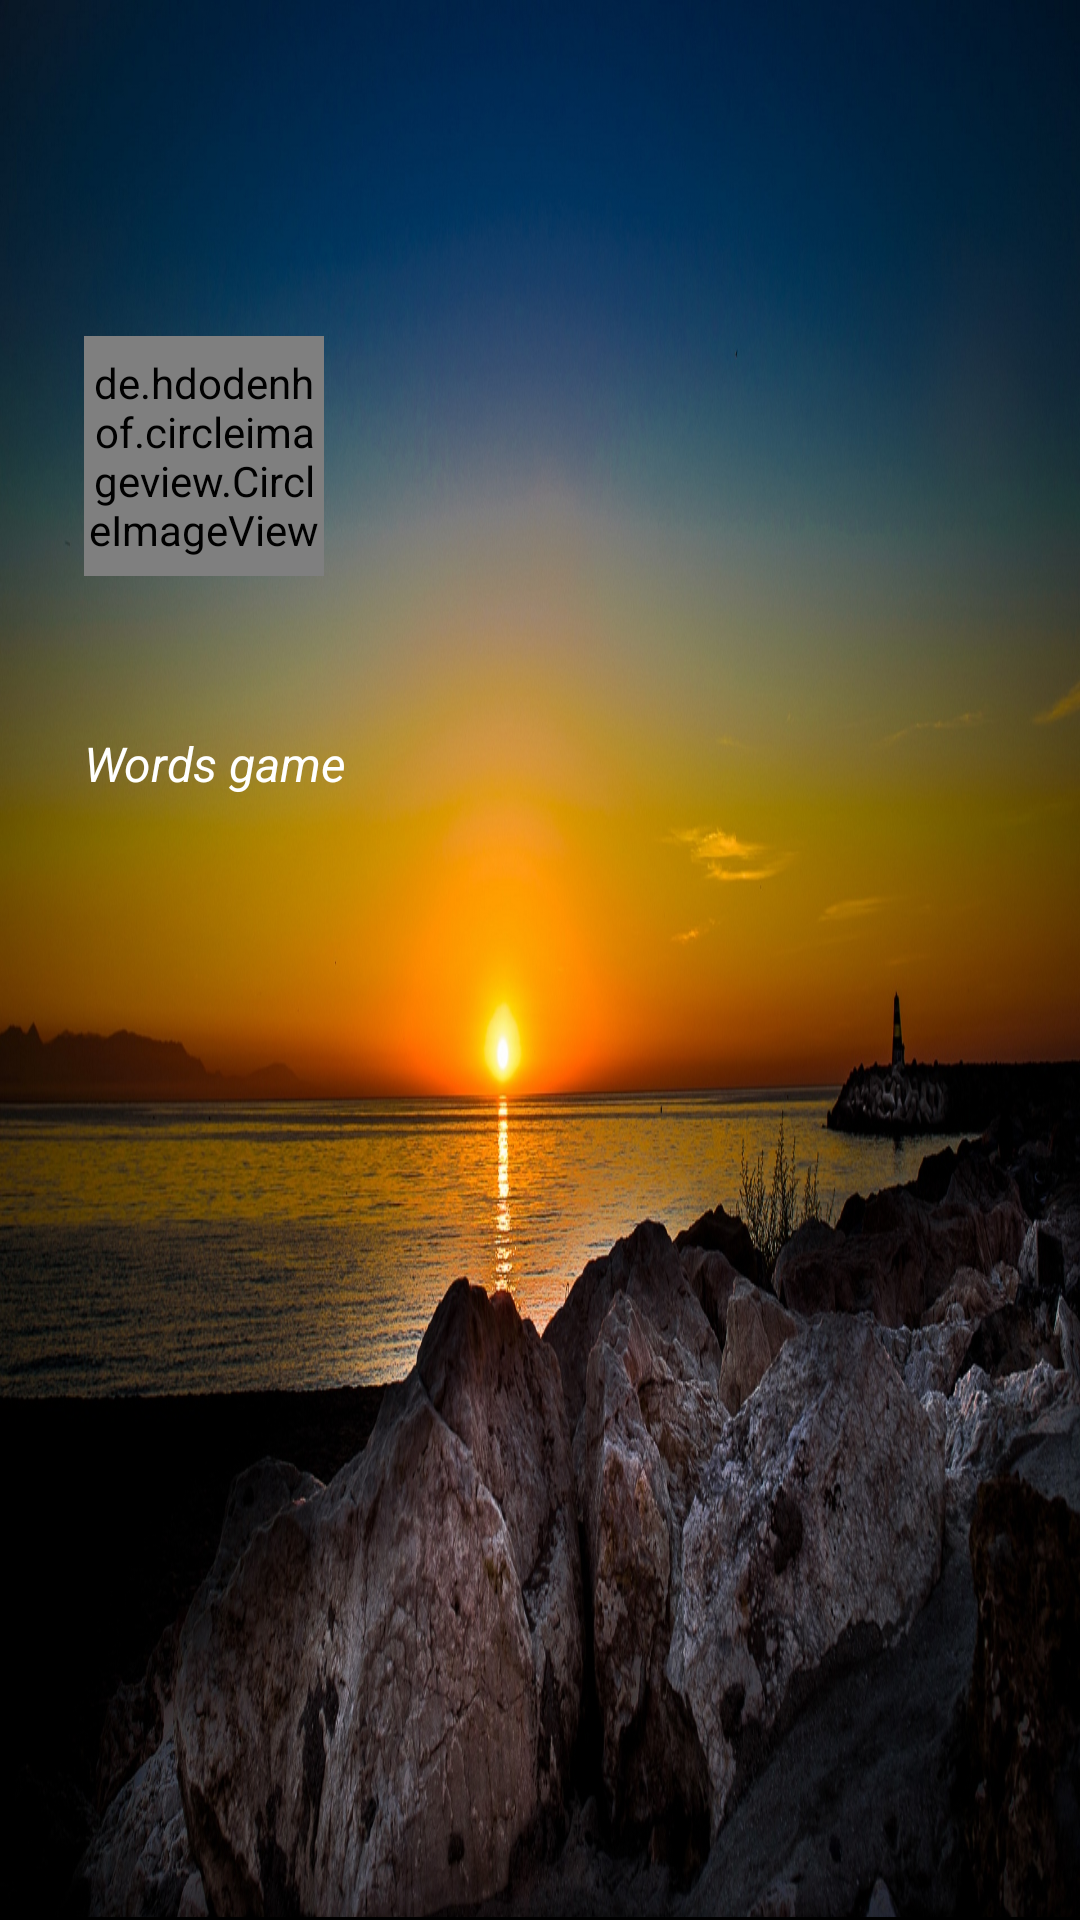

Produce the Android XML layout that renders to this screen, including the resource entries it uses.
<!-- AndroidManifest.xml: application theme Theme.WordsApp -->
<!-- res/layout/nav_header.xml -->
<?xml version="1.0" encoding="utf-8"?>
<androidx.constraintlayout.widget.ConstraintLayout xmlns:android="http://schemas.android.com/apk/res/android"
    android:layout_width="match_parent"
    android:layout_height="180dp"
    android:background="@drawable/background"
    xmlns:app="http://schemas.android.com/apk/res-auto">

    <de.hdodenhof.circleimageview.CircleImageView

        android:id="@+id/imageProfile"
        app:layout_constraintTop_toTopOf="parent"
        app:layout_constraintBottom_toBottomOf="parent"
        app:layout_constraintLeft_toLeftOf="parent"
        app:layout_constraintRight_toRightOf="parent"
        app:layout_constraintHorizontal_bias="0.1"
        app:layout_constraintVertical_bias="0.2"
        android:src="@drawable/background"
        android:layout_width="80dp"
        android:layout_height="80dp"/>

    <TextView

        app:layout_constraintTop_toBottomOf="@id/imageProfile"
        app:layout_constraintBottom_toBottomOf="parent"
        app:layout_constraintLeft_toLeftOf="@id/imageProfile"
        app:layout_constraintRight_toRightOf="parent"
        app:layout_constraintHorizontal_bias="0"
        app:layout_constraintVertical_bias="0.1"
        android:layout_marginTop="10dp"
        android:textSize="16sp"
        android:textColor="@color/white"
        android:textStyle="italic"
        android:text="Words game"
        android:layout_width="wrap_content"
        android:layout_height="wrap_content"/>

    <LinearLayout

        app:layout_constraintBottom_toBottomOf="parent"
        android:background="@color/black"
        android:layout_width="match_parent"
        android:layout_height="1dp"/>


</androidx.constraintlayout.widget.ConstraintLayout>
<!-- resources referenced by this layout -->
<resources>
  <!-- drawable background: jpg bitmap (drawable, 704826 bytes) -->
  <style name="Theme.WordsApp" parent="Theme.MaterialComponents.DayNight.NoActionBar">
          
          <item name="colorPrimary">#38FDE2</item>
          <item name="colorPrimaryVariant">#114047</item>
          <item name="colorOnPrimary">@color/white</item>
          
          <item name="colorSecondary">@color/teal_200</item>
          <item name="colorSecondaryVariant">@color/teal_700</item>
          <item name="colorOnSecondary">@color/black</item>
          
          <item name="android:statusBarColor" tools:targetApi="l">?attr/colorPrimaryVariant</item>
          
      </style>
  <!-- not gathered from this repository: default colours our renderer supplied (Android Studio template values) -->
  <color name="teal_200">#FF03DAC5</color>
  <color name="teal_700">#FF018786</color>
  <color name="black">#FF000000</color>
  <color name="white">#FFFFFFFF</color>
</resources>
